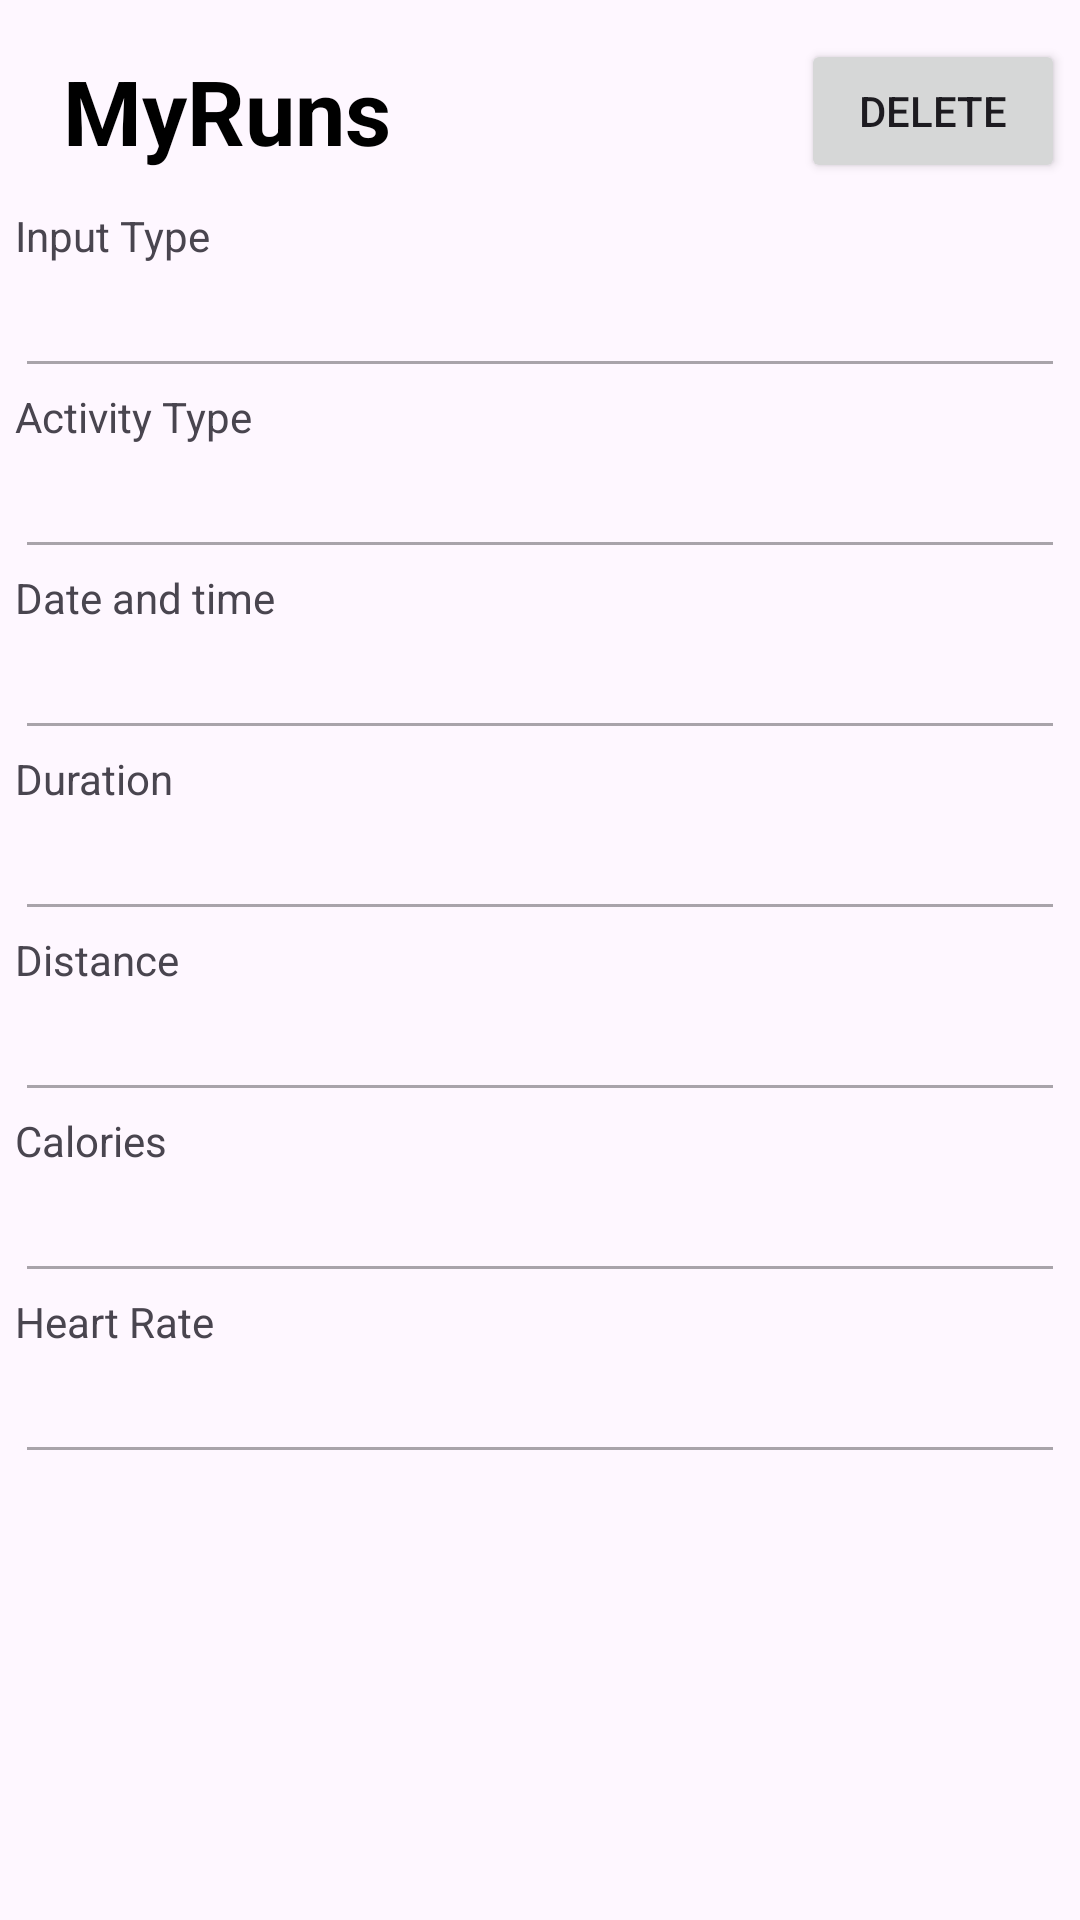

Reconstruct the res/layout file that produces this screen, plus the resources it refers to.
<!-- AndroidManifest.xml: application theme Theme.MyRuns -->
<!-- res/layout/activity_history_entry.xml -->
<?xml version="1.0" encoding="utf-8"?>
<androidx.constraintlayout.widget.ConstraintLayout xmlns:android="http://schemas.android.com/apk/res/android"
    xmlns:tools="http://schemas.android.com/tools"
    android:layout_width="match_parent"
    android:layout_height="match_parent">

    <ScrollView
        android:layout_width="match_parent"
        android:layout_height="match_parent">

        <LinearLayout
            android:layout_width="match_parent"
            android:layout_height="wrap_content"
            android:layout_margin="5dp"
            android:orientation="vertical" >

            <androidx.appcompat.widget.Toolbar
                android:layout_width="match_parent"
                android:layout_height="?attr/actionBarSize">

                <TextView
                    android:layout_width="wrap_content"
                    android:layout_height="wrap_content"
                    android:text="@string/app_name"
                    android:textSize="30sp"
                    android:textColor="@color/black"
                    android:layout_gravity="start"
                    android:textStyle="bold" />

                <Button
                    android:id="@+id/history_entry_delete_button"
                    android:layout_width="wrap_content"
                    android:layout_height="wrap_content"
                    android:text="@string/delete_label"
                    android:layout_gravity="end" />
            </androidx.appcompat.widget.Toolbar>

            <TextView
                android:layout_width="match_parent"
                android:layout_height="wrap_content"
                android:text="@string/input_type_label" />

            <EditText
                android:id="@+id/history_entry_edit_input_type"
                android:layout_width="match_parent"
                android:layout_height="wrap_content"
                android:ems="10"
                android:inputType="none"
                android:enabled="false"
                android:textColor="@color/black" />

            <TextView
                android:layout_width="match_parent"
                android:layout_height="wrap_content"
                android:text="@string/activity_type_label" />

            <EditText
                android:id="@+id/history_entry_edit_activity_type"
                android:layout_width="match_parent"
                android:layout_height="wrap_content"
                android:ems="10"
                android:inputType="none"
                android:enabled="false"
                android:textColor="@color/black" />

            <TextView
                android:layout_width="match_parent"
                android:layout_height="wrap_content"
                android:text="@string/date_and_time_label" />

            <EditText
                android:id="@+id/history_entry_edit_date_time"
                android:layout_width="match_parent"
                android:layout_height="wrap_content"
                android:ems="10"
                android:inputType="none"
                android:enabled="false"
                android:textColor="@color/black" />

            <TextView
                android:layout_width="match_parent"
                android:layout_height="wrap_content"
                android:text="@string/duration_label" />

            <EditText
                android:id="@+id/history_entry_edit_duration"
                android:layout_width="match_parent"
                android:layout_height="wrap_content"
                android:ems="10"
                android:inputType="none"
                android:enabled="false"
                android:textColor="@color/black" />

            <TextView
                android:layout_width="match_parent"
                android:layout_height="wrap_content"
                android:text="@string/distance_label" />

            <EditText
                android:id="@+id/history_entry_edit_distance"
                android:layout_width="match_parent"
                android:layout_height="wrap_content"
                android:ems="10"
                android:inputType="none"
                android:enabled="false"
                android:textColor="@color/black" />

            <TextView
                android:layout_width="match_parent"
                android:layout_height="wrap_content"
                android:text="@string/calories_label" />

            <EditText
                android:id="@+id/history_entry_edit_calories"
                android:layout_width="match_parent"
                android:layout_height="wrap_content"
                android:ems="10"
                android:inputType="none"
                android:enabled="false"
                android:textColor="@color/black" />

            <TextView
                android:layout_width="match_parent"
                android:layout_height="wrap_content"
                android:text="@string/heart_rate_label" />

            <EditText
                android:id="@+id/history_entry_edit_heart_rate"
                android:layout_width="match_parent"
                android:layout_height="wrap_content"
                android:ems="10"
                android:inputType="none"
                android:enabled="false"
                android:textColor="@color/black" />

        </LinearLayout>
    </ScrollView>
</androidx.constraintlayout.widget.ConstraintLayout>
<!-- resources referenced by this layout -->
<resources>
  <color name="black">#FF000000</color>
  <string name="activity_type_label">Activity Type</string>
  <string name="app_name">MyRuns</string>
  <string name="calories_label">Calories</string>
  <string name="date_and_time_label">Date and time</string>
  <string name="delete_label">Delete</string>
  <string name="distance_label">Distance</string>
  <string name="duration_label">Duration</string>
  <string name="heart_rate_label">Heart Rate</string>
  <string name="input_type_label">Input Type</string>
  <style name="Theme.MyRuns" parent="Base.Theme.MyRuns" />
  <style name="Base.Theme.MyRuns" parent="Theme.Material3.DayNight.NoActionBar">
          
          
          <item name="colorPrimary">@color/colorPrimary</item>
          <item name="colorPrimaryDark">@color/colorPrimaryDark</item>
          <item name="colorAccent">@color/colorAccent</item>
      </style>
  <color name="colorPrimary">#5c1cff</color>
  <color name="colorPrimaryDark">#4716c4</color>
  <color name="colorAccent">#7f54eb</color>
</resources>
